Image classification data set "data_map" (AirOllie/OGMD on GitHub). Class labels (2): abnormal, normal.

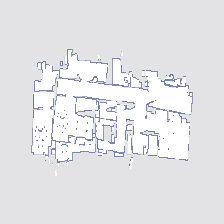
Label: abnormal

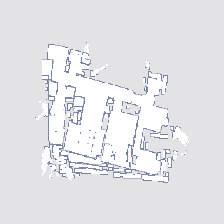
Label: abnormal

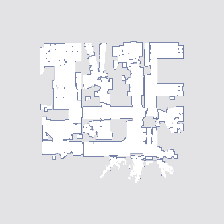
Label: normal

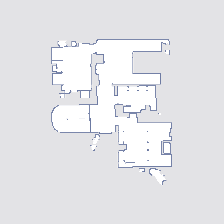
Label: normal

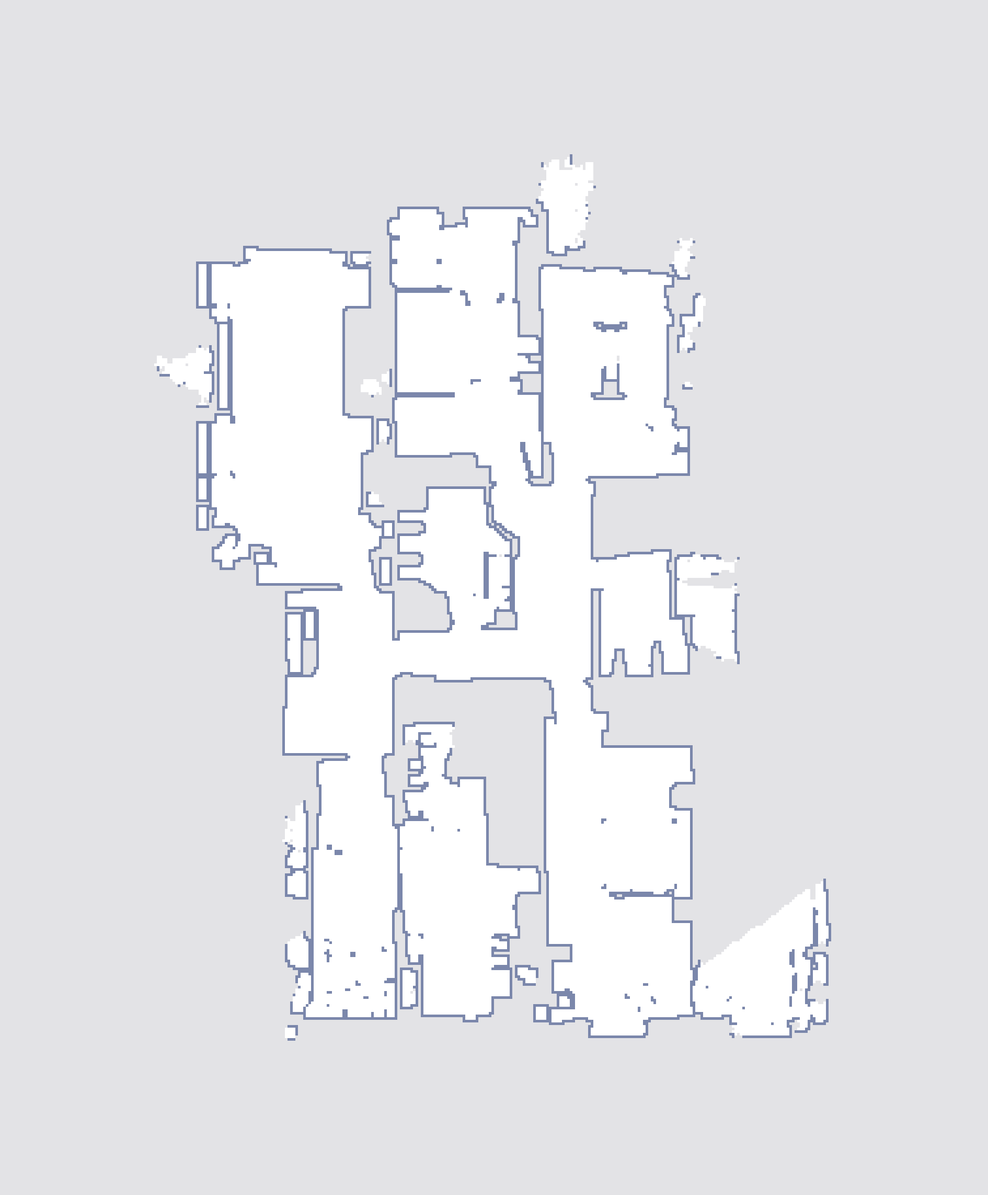
Label: abnormal

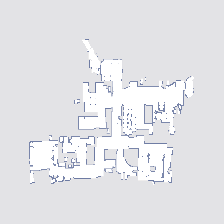
Label: normal
